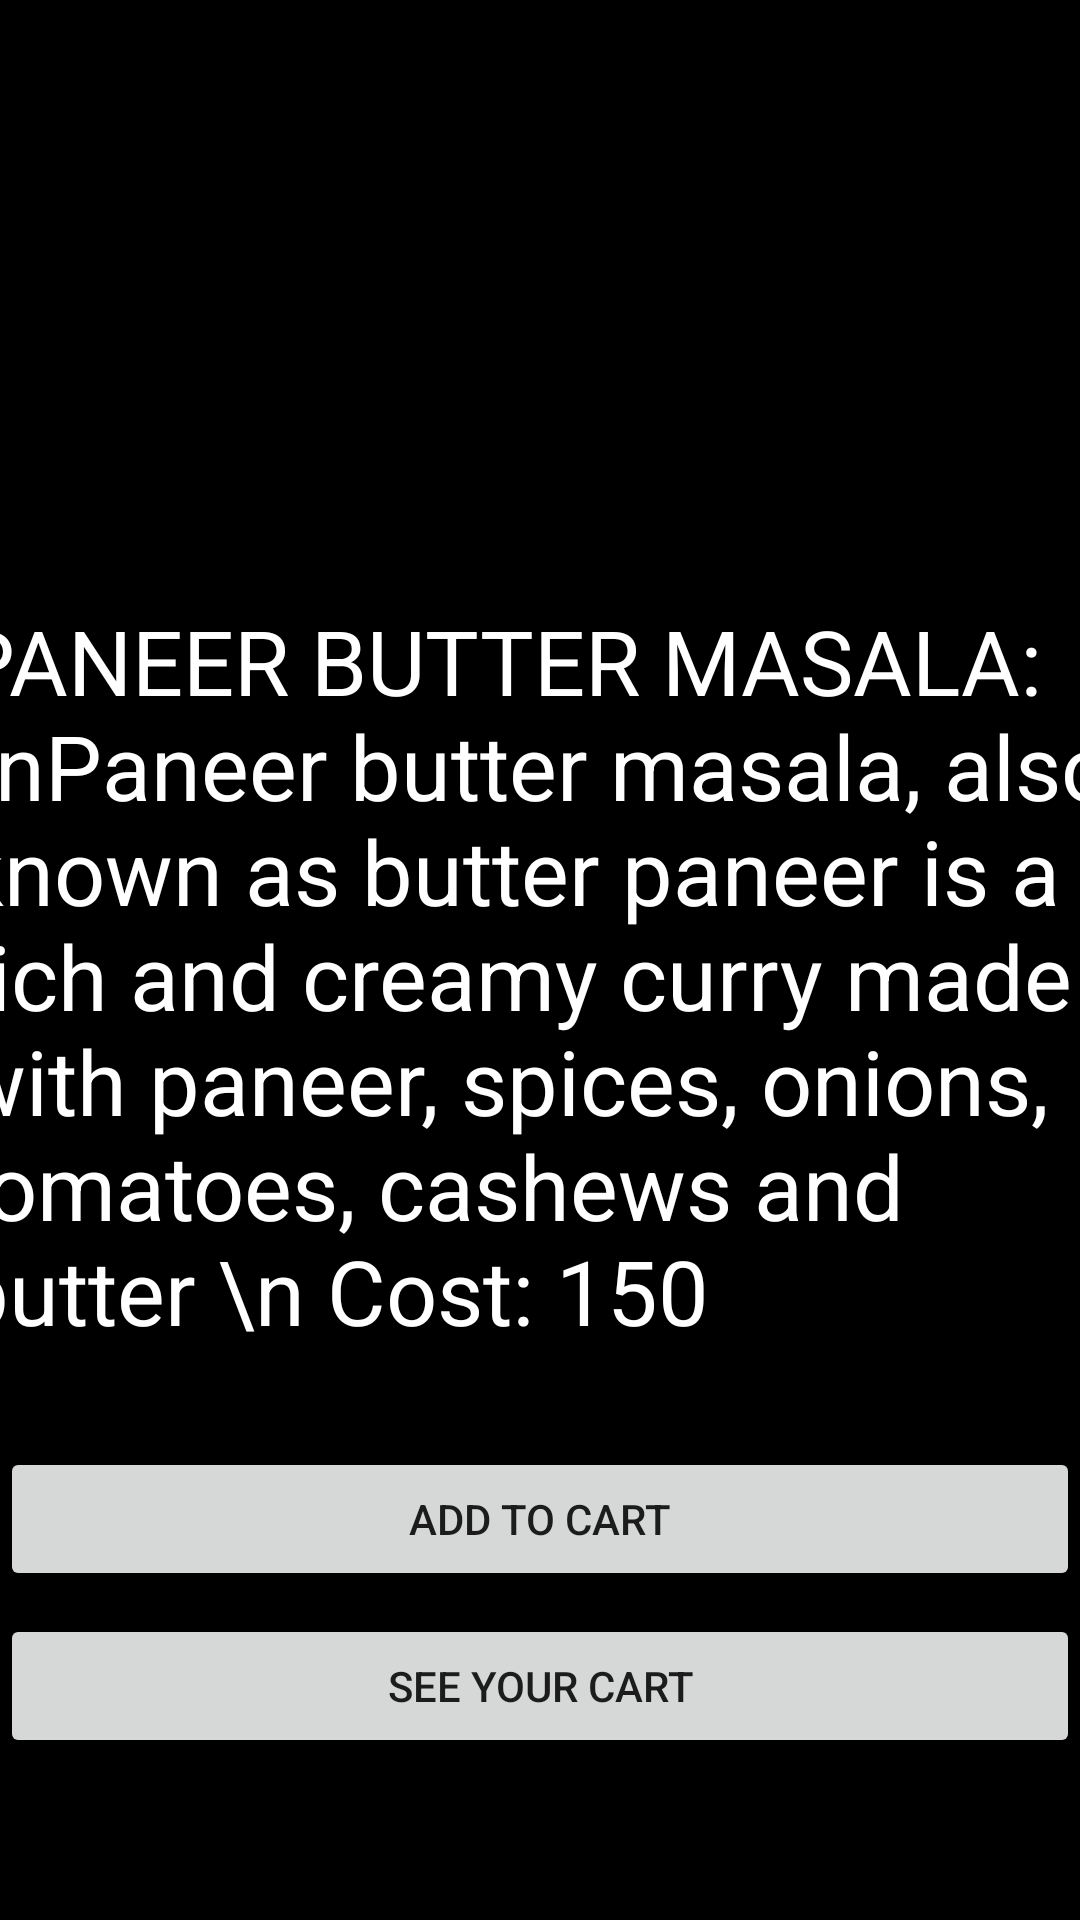

Android layout source for this screen:
<!-- AndroidManifest.xml: application theme Theme.Food_ordering_app -->
<!-- res/layout/activity_pnb.xml -->
<?xml version="1.0" encoding="utf-8"?>
<androidx.constraintlayout.widget.ConstraintLayout xmlns:android="http://schemas.android.com/apk/res/android"
    xmlns:app="http://schemas.android.com/apk/res-auto"
    xmlns:tools="http://schemas.android.com/tools"
    android:layout_width="match_parent"
    android:layout_height="match_parent"
    android:background="@color/black"
    tools:context=".pnb">

    <ImageView
        android:id="@+id/pnb"
        android:layout_width="408dp"
        android:layout_height="224dp"
        app:layout_constraintBottom_toBottomOf="parent"
        app:layout_constraintEnd_toEndOf="parent"
        app:layout_constraintHorizontal_bias="0.333"
        app:layout_constraintStart_toStartOf="parent"
        app:layout_constraintTop_toTopOf="parent"
        app:layout_constraintVertical_bias="0.007"
        app:srcCompat="@drawable/pnb" />

    <TextView
        android:id="@+id/textView"
        android:layout_width="389dp"
        android:layout_height="281dp"
        android:layout_alignParentTop="true"
        android:layout_centerHorizontal="true"
        android:layout_gravity="center_horizontal"
        android:text="PANEER BUTTER MASALA: \nPaneer butter masala, also known as butter paneer is a rich and creamy curry made with paneer, spices, onions, tomatoes, cashews and butter \n Cost: 150"
        android:textAppearance="?android:attr/textAppearanceMedium"
        android:textColor="@color/white"
        android:textSize="30dp"

        app:layout_constraintBottom_toBottomOf="parent"
        app:layout_constraintEnd_toEndOf="parent"
        app:layout_constraintStart_toStartOf="parent"
        app:layout_constraintTop_toTopOf="parent"
        app:layout_constraintVertical_bias="0.557"
        app:srcCompat="@drawable/dal_rice" />

    <Button
        android:id="@+id/add_to_cart"
        android:layout_width="match_parent"
        android:layout_height="wrap_content"
        android:text="ADD TO CART"
        app:layout_constraintBottom_toBottomOf="parent"
        app:layout_constraintHorizontal_bias="1.0"
        app:layout_constraintLeft_toLeftOf="parent"
        app:layout_constraintRight_toRightOf="parent"
        app:layout_constraintTop_toTopOf="parent"
        app:layout_constraintVertical_bias="0.815" />


    <Button
        android:id="@+id/check_cart"
        android:layout_width="match_parent"
        android:layout_height="wrap_content"
        android:text="see your cart"
        app:layout_constraintBottom_toBottomOf="parent"
        app:layout_constraintHorizontal_bias="1.0"
        app:layout_constraintLeft_toLeftOf="parent"
        app:layout_constraintRight_toRightOf="parent"
        app:layout_constraintTop_toTopOf="parent"
        app:layout_constraintVertical_bias="0.909" />


</androidx.constraintlayout.widget.ConstraintLayout>
<!-- resources referenced by this layout -->
<resources>
  <style name="Theme.Food_ordering_app" parent="Theme.MaterialComponents.DayNight.DarkActionBar">
          
          <item name="colorPrimary">@color/purple_500</item>
          <item name="colorPrimaryVariant">@color/purple_700</item>
          <item name="colorOnPrimary">@color/white</item>
          
          <item name="colorSecondary">@color/teal_200</item>
          <item name="colorSecondaryVariant">@color/teal_700</item>
          <item name="colorOnSecondary">@color/black</item>
          
          <item name="android:statusBarColor" tools:targetApi="l">?attr/colorPrimaryVariant</item>
          
      </style>
  <!-- not gathered from this repository: default colours our renderer supplied (Android Studio template values) -->
  <color name="purple_500">#FF6200EE</color>
  <color name="purple_700">#FF3700B3</color>
  <color name="teal_200">#FF03DAC5</color>
  <color name="teal_700">#FF018786</color>
  <color name="black">#FF000000</color>
  <color name="white">#FFFFFFFF</color>
</resources>
